Run: headless pygame with SDL's dummy video driver; simulated clock (each Clock.tick advances the game by its frame time, no real sleeping); random seed 0; keys injected as events and as key.get_pressed() state; no mouse input.
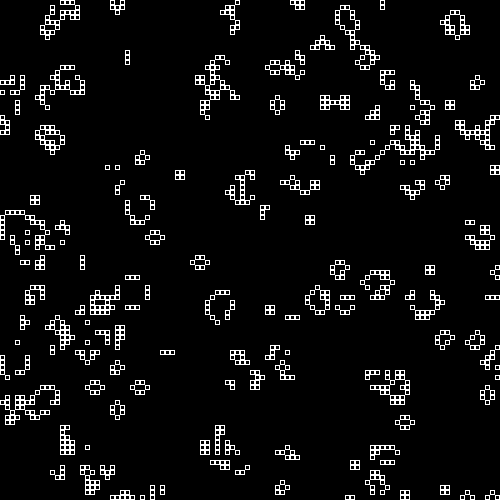
Frame 1 of 4 · flips 1–60 · no input
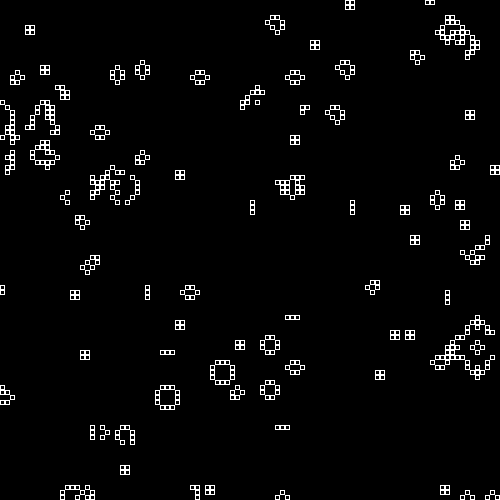
Frame 2 of 4 · flips 61–180 · tapped SPACE, RETURN · held RIGHT (→), D
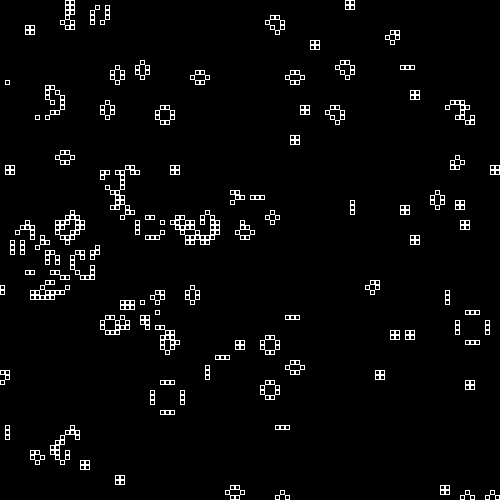
Frame 3 of 4 · flips 181–300 · held DOWN (↓), S
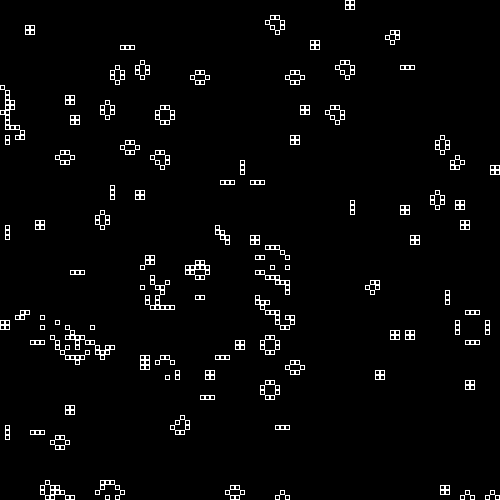
Frame 4 of 4 · flips 301–420 · held LEFT (←), A, UP (↑), W

The pygame program that drew these frames:

# -*- coding: utf-8 -*-

try:
	import pygame
	import random
	import os
	from pygame.locals import *
except ImportError:
	raise SystemError('Module not found')
	
class Config:
	sizewindow = 500, 500
	sizepoint  = 5, 5
	
def terminate():
	pygame.quit()
	os.sys.exit(0)

def eventmanager():
	for event in pygame.event.get():
		if event.type == QUIT:
			terminate()

class Board:
	def __init__(self):
		self.lcell = set()
		
	def neighbors(self, x, y):
		return (
				(x + 1, y), (x, y + 1), 
				(x - 1, y), (x, y - 1),
				(x + 1, y + 1), 
				(x - 1, y - 1), 
				(x + 1, y - 1),
				(x - 1, y + 1)
				)

	def wakeup(self, x, y):
		self.lcell.add((x, y))
			
	def update(self):
		bagcell = {}
		tmp = set()
		for livec in self.lcell:
			for n in self.neighbors(*livec):
				if n not in bagcell:
					bagcell[n] = 1
				else:
					bagcell[n] += 1
		for cell, adds in bagcell.items():
			if((adds == 2 or adds == 3) and cell in self.lcell) or (adds == 3 and cell not in self.lcell):
				tmp.add(cell)
		self.lcell = tmp

	def draw(self, surface, surface_):
		surface.blit(surface_, (0, 0))
		for cell in self.lcell:
			x, y   = cell
			x_, y_ = Config.sizepoint
			pygame.draw.rect(surface, (255, 255, 255), ((x * 5, y * 5), (5, 5)), 1)
			
	def fill(self, n):
		edgex = Config.sizewindow[0] // Config.sizepoint[0]
		edgey = Config.sizewindow[1] // Config.sizepoint[1]
		while n > len(self.lcell):
			self.wakeup(random.randint(0, edgex), random.randint(0, edgey))

def main():
	main_clock = pygame.time.Clock()
	pygame.display.init()
	window  = pygame.display.set_mode(Config.sizewindow)
	pygame.display.set_caption('Game of Life')
	window_ = window.copy()
	board  = Board()
	board.fill(5000)
	while 1:
		eventmanager()
		board.draw(window, window_)
		board.update()
		pygame.display.flip()
		main_clock.tick(5)


main()
